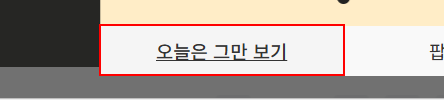
Task: RPA07_견적서메일발송_김지연
Workflow: 05_장바구니비우기

Step 1: find the link 'close_day'

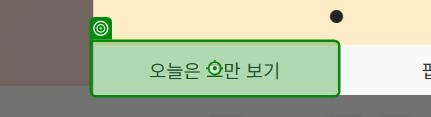
Step 2 [then]: click on the link 'close_day' in window '오피스디포 공식쇼핑몰' (chrome.exe)

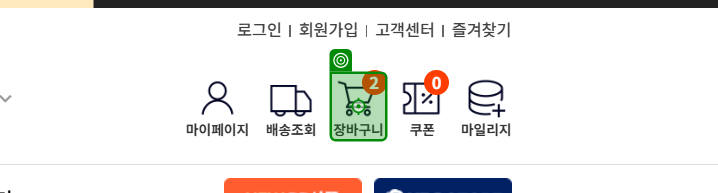
Step 3: click on the link '장바구니' in window '오피스디포 공식쇼핑몰' (chrome.exe)

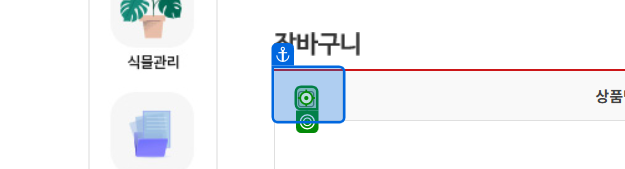
Step 4: click on the text box '전체 선택하기' in window '오피스디포 공식쇼핑몰' (chrome.exe)

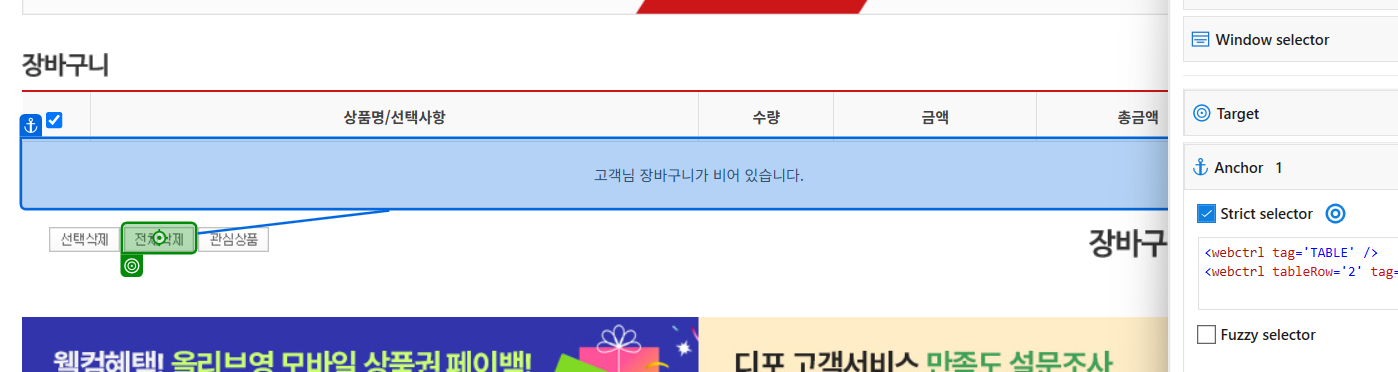
Step 5: click on the image '전체삭제' in window '오피스디포 공식쇼핑몰' (chrome.exe)

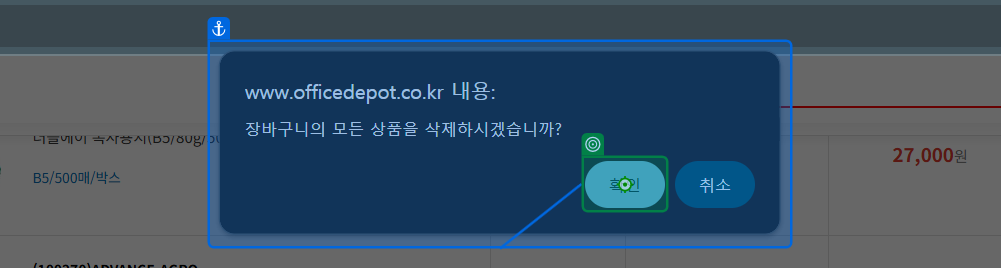
Step 6 [try]: click on the push button '확인' in window '오피스디포 공식쇼핑몰 - Chrome' (chrome.exe)

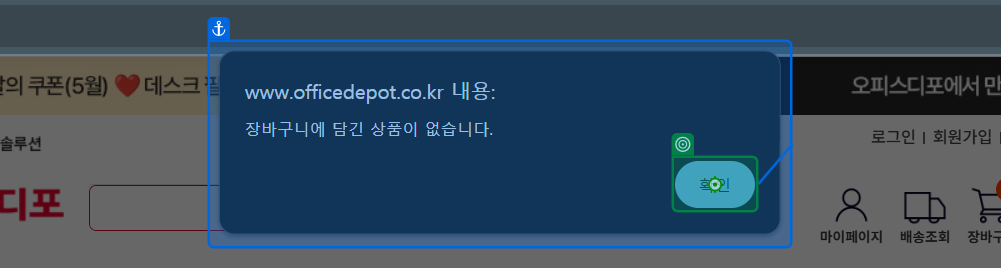
Step 7 [catch]: click on the push button '확인' in window '오피스디포 공식쇼핑몰 - Chrome' (chrome.exe)
